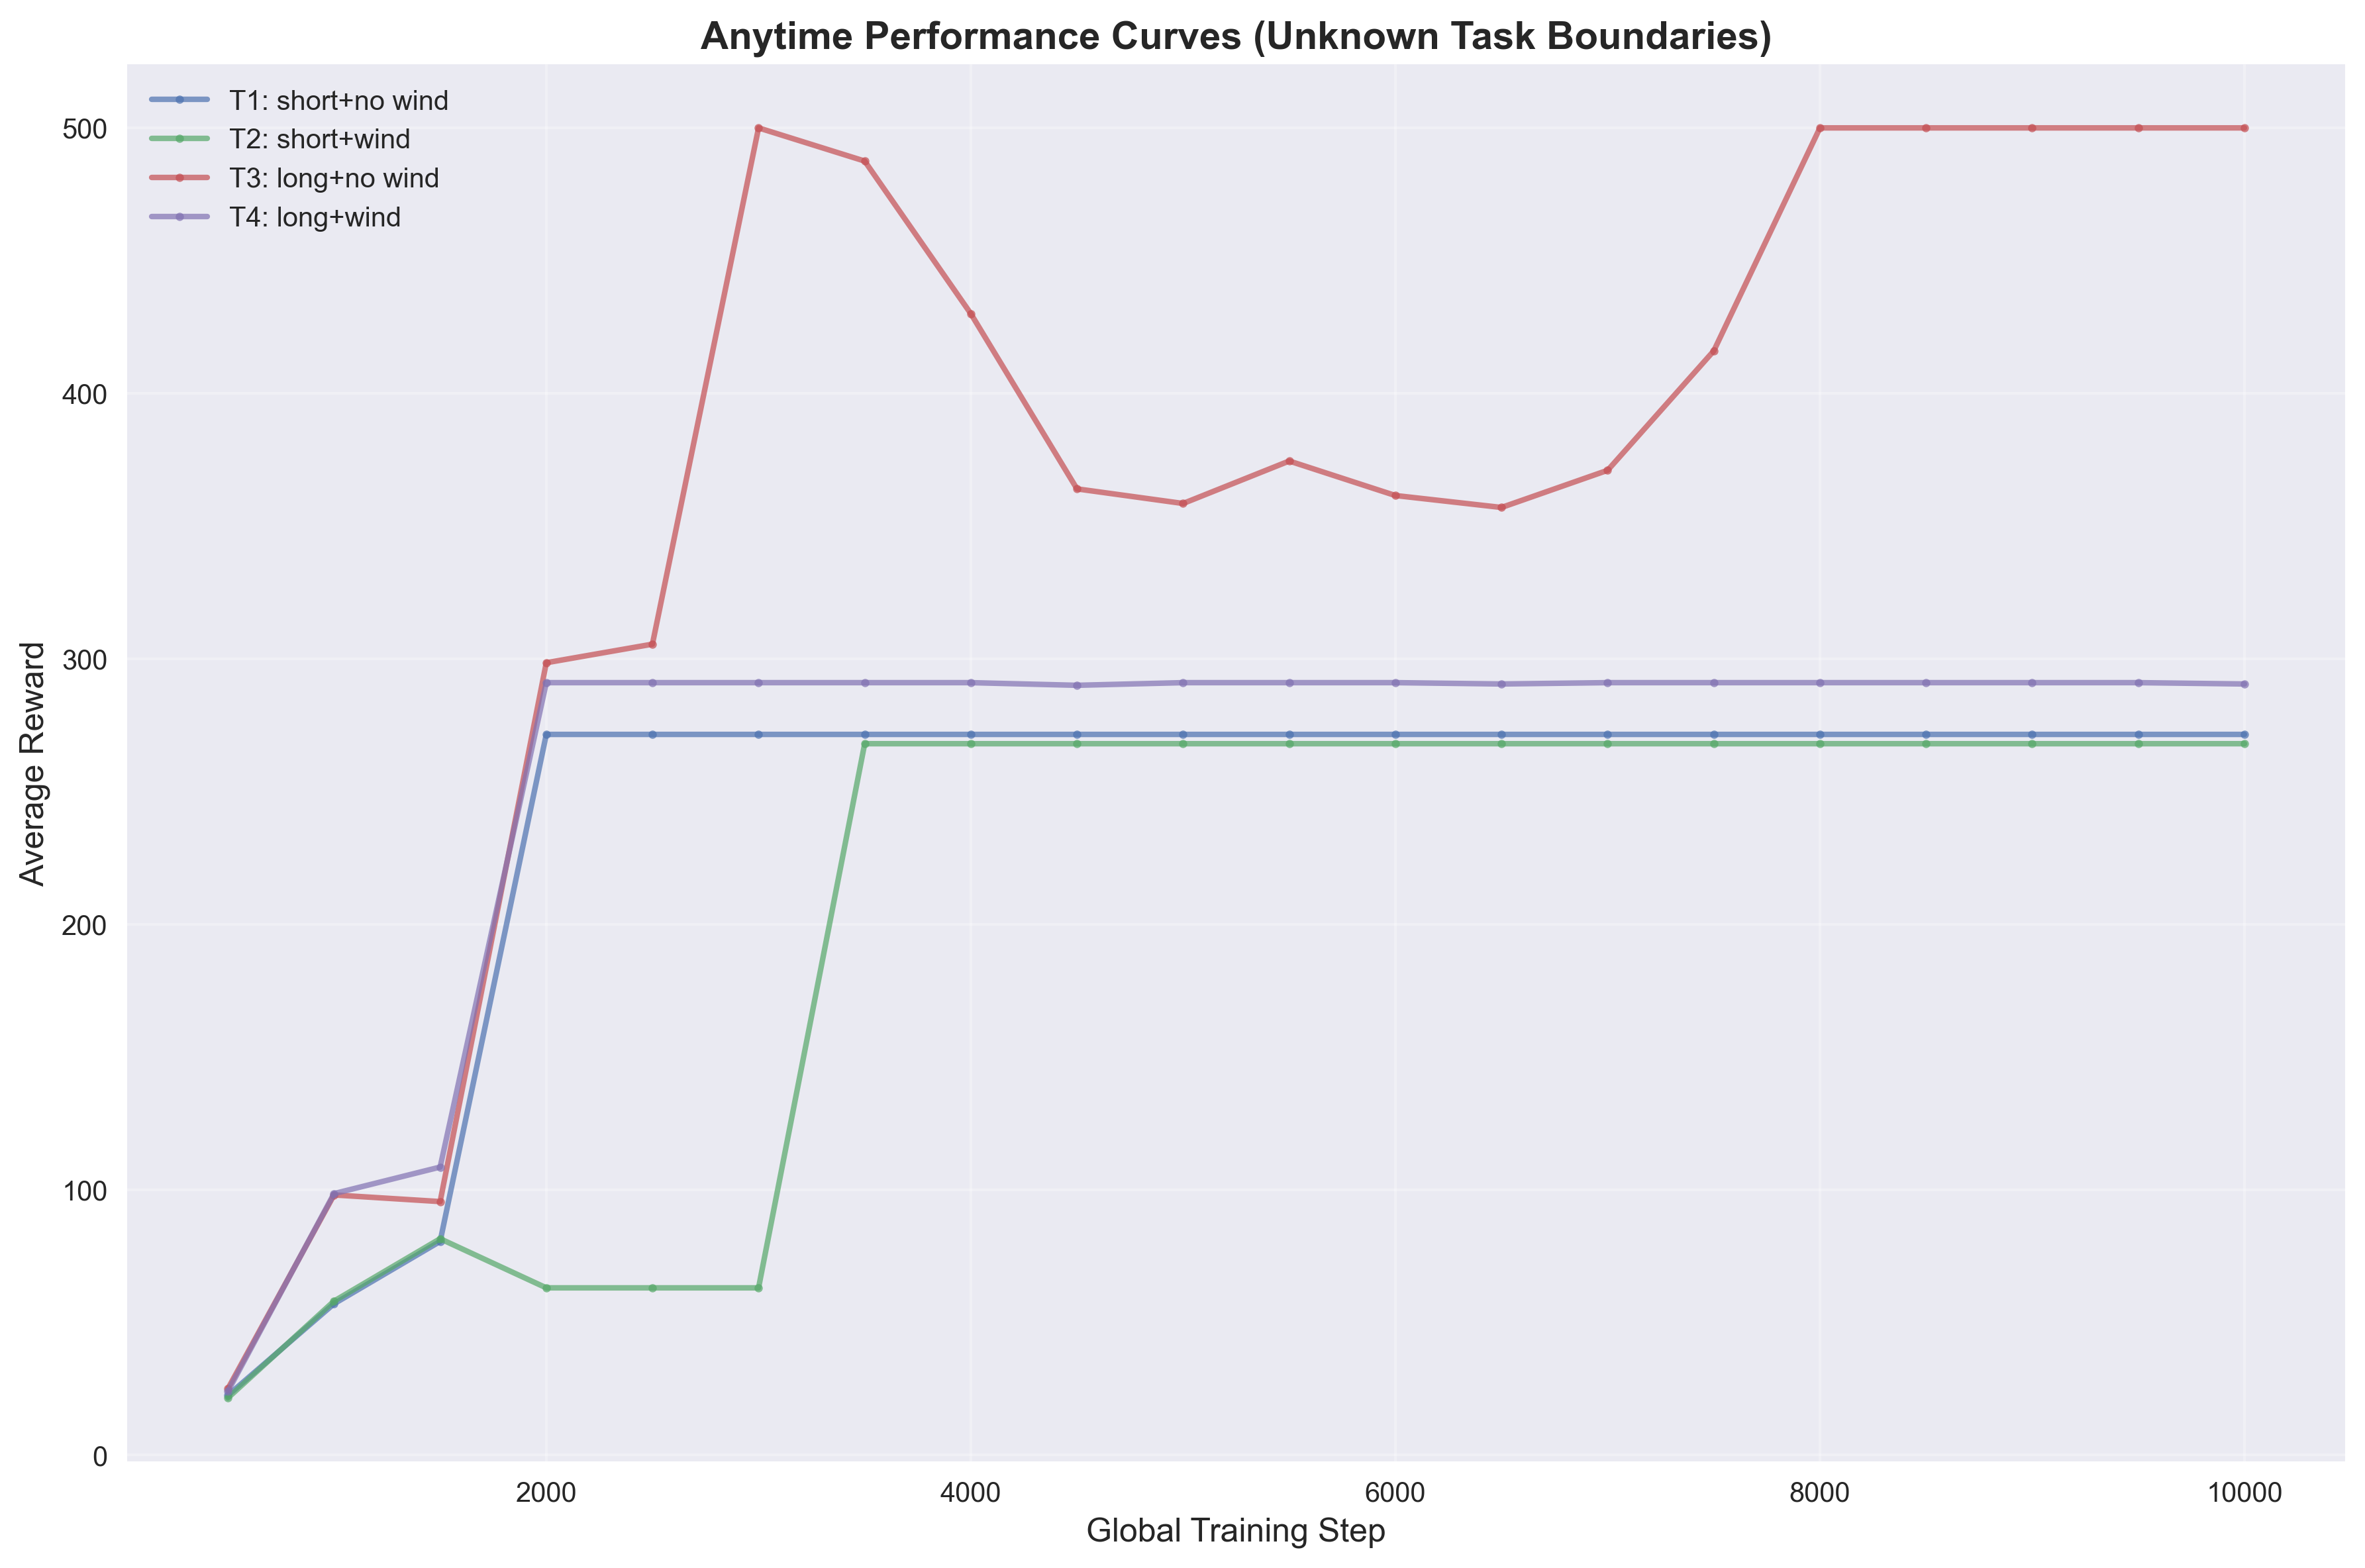

The table this chart was drawn from, first rows:
task_id, task_name, global_step, average_reward
1, T1: short+no wind, 500, 22.5
1, T1: short+no wind, 1000, 57.0
1, T1: short+no wind, 1500, 80.5
1, T1: short+no wind, 2000, 271.5
1, T1: short+no wind, 2500, 271.5
1, T1: short+no wind, 3000, 271.5
1, T1: short+no wind, 3500, 271.5
1, T1: short+no wind, 4000, 271.5
1, T1: short+no wind, 4500, 271.5
1, T1: short+no wind, 5000, 271.5
1, T1: short+no wind, 5500, 271.5
1, T1: short+no wind, 6000, 271.5
1, T1: short+no wind, 6500, 271.5
1, T1: short+no wind, 7000, 271.5
1, T1: short+no wind, 7500, 271.5
1, T1: short+no wind, 8000, 271.5
1, T1: short+no wind, 8500, 271.5
1, T1: short+no wind, 9000, 271.5
1, T1: short+no wind, 9500, 271.5
1, T1: short+no wind, 10000, 271.5
2, T2: short+wind, 500, 21.5
2, T2: short+wind, 1000, 58.0
2, T2: short+wind, 1500, 81.5
2, T2: short+wind, 2000, 63.0
2, T2: short+wind, 2500, 63.0
2, T2: short+wind, 3000, 63.0
2, T2: short+wind, 3500, 268.0
2, T2: short+wind, 4000, 268.0
2, T2: short+wind, 4500, 268.0
2, T2: short+wind, 5000, 268.0
2, T2: short+wind, 5500, 268.0
2, T2: short+wind, 6000, 268.0
2, T2: short+wind, 6500, 268.0
2, T2: short+wind, 7000, 268.0
2, T2: short+wind, 7500, 268.0
2, T2: short+wind, 8000, 268.0
2, T2: short+wind, 8500, 268.0
2, T2: short+wind, 9000, 268.0
2, T2: short+wind, 9500, 268.0
2, T2: short+wind, 10000, 268.0
3, T3: long+no wind, 500, 25.0
3, T3: long+no wind, 1000, 98.0
3, T3: long+no wind, 1500, 95.5
3, T3: long+no wind, 2000, 298.5
3, T3: long+no wind, 2500, 305.5
3, T3: long+no wind, 3000, 500.0
3, T3: long+no wind, 3500, 487.5
3, T3: long+no wind, 4000, 430.0
3, T3: long+no wind, 4500, 364.0
3, T3: long+no wind, 5000, 358.5
3, T3: long+no wind, 5500, 374.5
3, T3: long+no wind, 6000, 361.5
3, T3: long+no wind, 6500, 357.0
3, T3: long+no wind, 7000, 371.0
3, T3: long+no wind, 7500, 416.0
3, T3: long+no wind, 8000, 500.0
3, T3: long+no wind, 8500, 500.0
3, T3: long+no wind, 9000, 500.0
3, T3: long+no wind, 9500, 500.0
3, T3: long+no wind, 10000, 500.0
... 20 more rows
